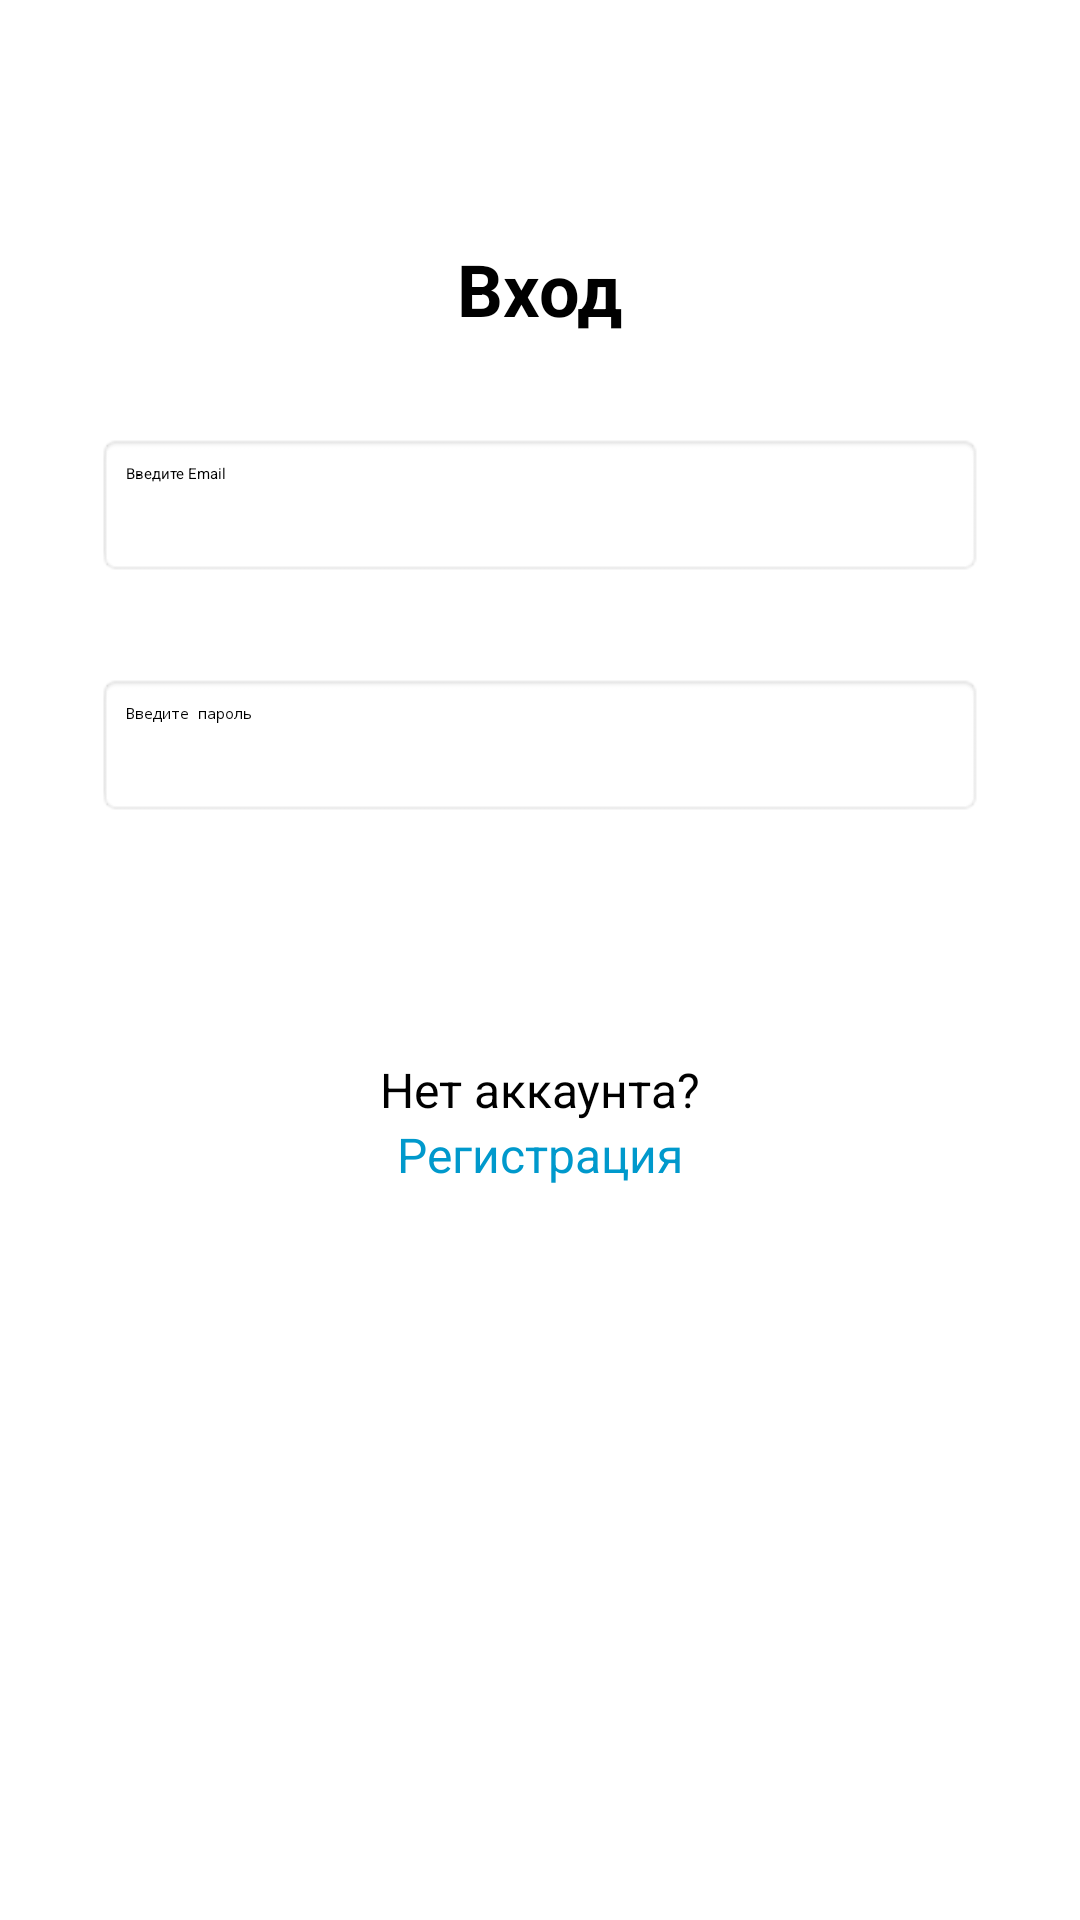

This screen was rendered from an Android layout file. Write that file and the resources it references.
<!-- AndroidManifest.xml: application theme Theme.Health -->
<!-- res/layout/activity_login.xml -->
<?xml version="1.0" encoding="utf-8"?>
<androidx.constraintlayout.widget.ConstraintLayout
    xmlns:android="http://schemas.android.com/apk/res/android"
    xmlns:app="http://schemas.android.com/apk/res-auto"
    xmlns:tools="http://schemas.android.com/tools"
    android:layout_width="match_parent"
    android:layout_height="match_parent"
    tools:context=".LoginActivity">

    <TextView
        android:id="@+id/loginTitle"
        android:layout_width="wrap_content"
        android:layout_height="wrap_content"
        android:text="Вход"
        android:textSize="24sp"
        android:textStyle="bold"
        android:layout_marginTop="80dp"
        app:layout_constraintTop_toTopOf="parent"
        app:layout_constraintStart_toStartOf="parent"
        app:layout_constraintEnd_toEndOf="parent"/>

    <EditText
        android:id="@+id/emailField"
        android:layout_width="0dp"
        android:layout_height="48dp"
        android:hint="Введите Email"
        android:inputType="textEmailAddress"
        android:background="@android:drawable/editbox_background"
        android:padding="10dp"
        app:layout_constraintTop_toBottomOf="@id/loginTitle"
        app:layout_constraintStart_toStartOf="parent"
        app:layout_constraintEnd_toEndOf="parent"
        android:layout_margin="32dp"/>

    <EditText
        android:id="@+id/passwordField"
        android:layout_width="0dp"
        android:layout_height="48dp"
        android:hint="Введите пароль"
        android:inputType="textPassword"
        android:background="@android:drawable/editbox_background"
        android:padding="10dp"
        app:layout_constraintTop_toBottomOf="@id/emailField"
        app:layout_constraintStart_toStartOf="parent"
        app:layout_constraintEnd_toEndOf="parent"
        android:layout_margin="32dp"/>

    <Button
        android:id="@+id/loginButton"
        android:layout_width="0dp"
        android:layout_height="48dp"
        android:text="Войти"
        android:backgroundTint="@android:color/black"
        android:textColor="@android:color/white"
        app:layout_constraintTop_toBottomOf="@id/passwordField"
        app:layout_constraintStart_toStartOf="parent"
        app:layout_constraintEnd_toEndOf="parent"
        android:layout_margin="32dp"/>

    <TextView
        android:id="@+id/noAccountText"
        android:layout_width="wrap_content"
        android:layout_height="wrap_content"
        android:text="Нет аккаунта?"
        android:textSize="16sp"
        android:textColor="@android:color/black"
        app:layout_constraintTop_toBottomOf="@id/loginButton"
        app:layout_constraintStart_toStartOf="parent"
        app:layout_constraintEnd_toEndOf="parent"/>

    <Button
        android:id="@+id/signUpButton"
        android:layout_width="wrap_content"
        android:layout_height="wrap_content"
        android:text="Регистрация"
        android:textSize="16sp"
        android:textColor="@android:color/holo_blue_dark"
        android:background="@android:color/transparent"
        app:layout_constraintTop_toBottomOf="@id/noAccountText"
        app:layout_constraintStart_toStartOf="parent"
        app:layout_constraintEnd_toEndOf="parent"/>
</androidx.constraintlayout.widget.ConstraintLayout>
<!-- resources referenced by this layout -->
<resources>

</resources>
